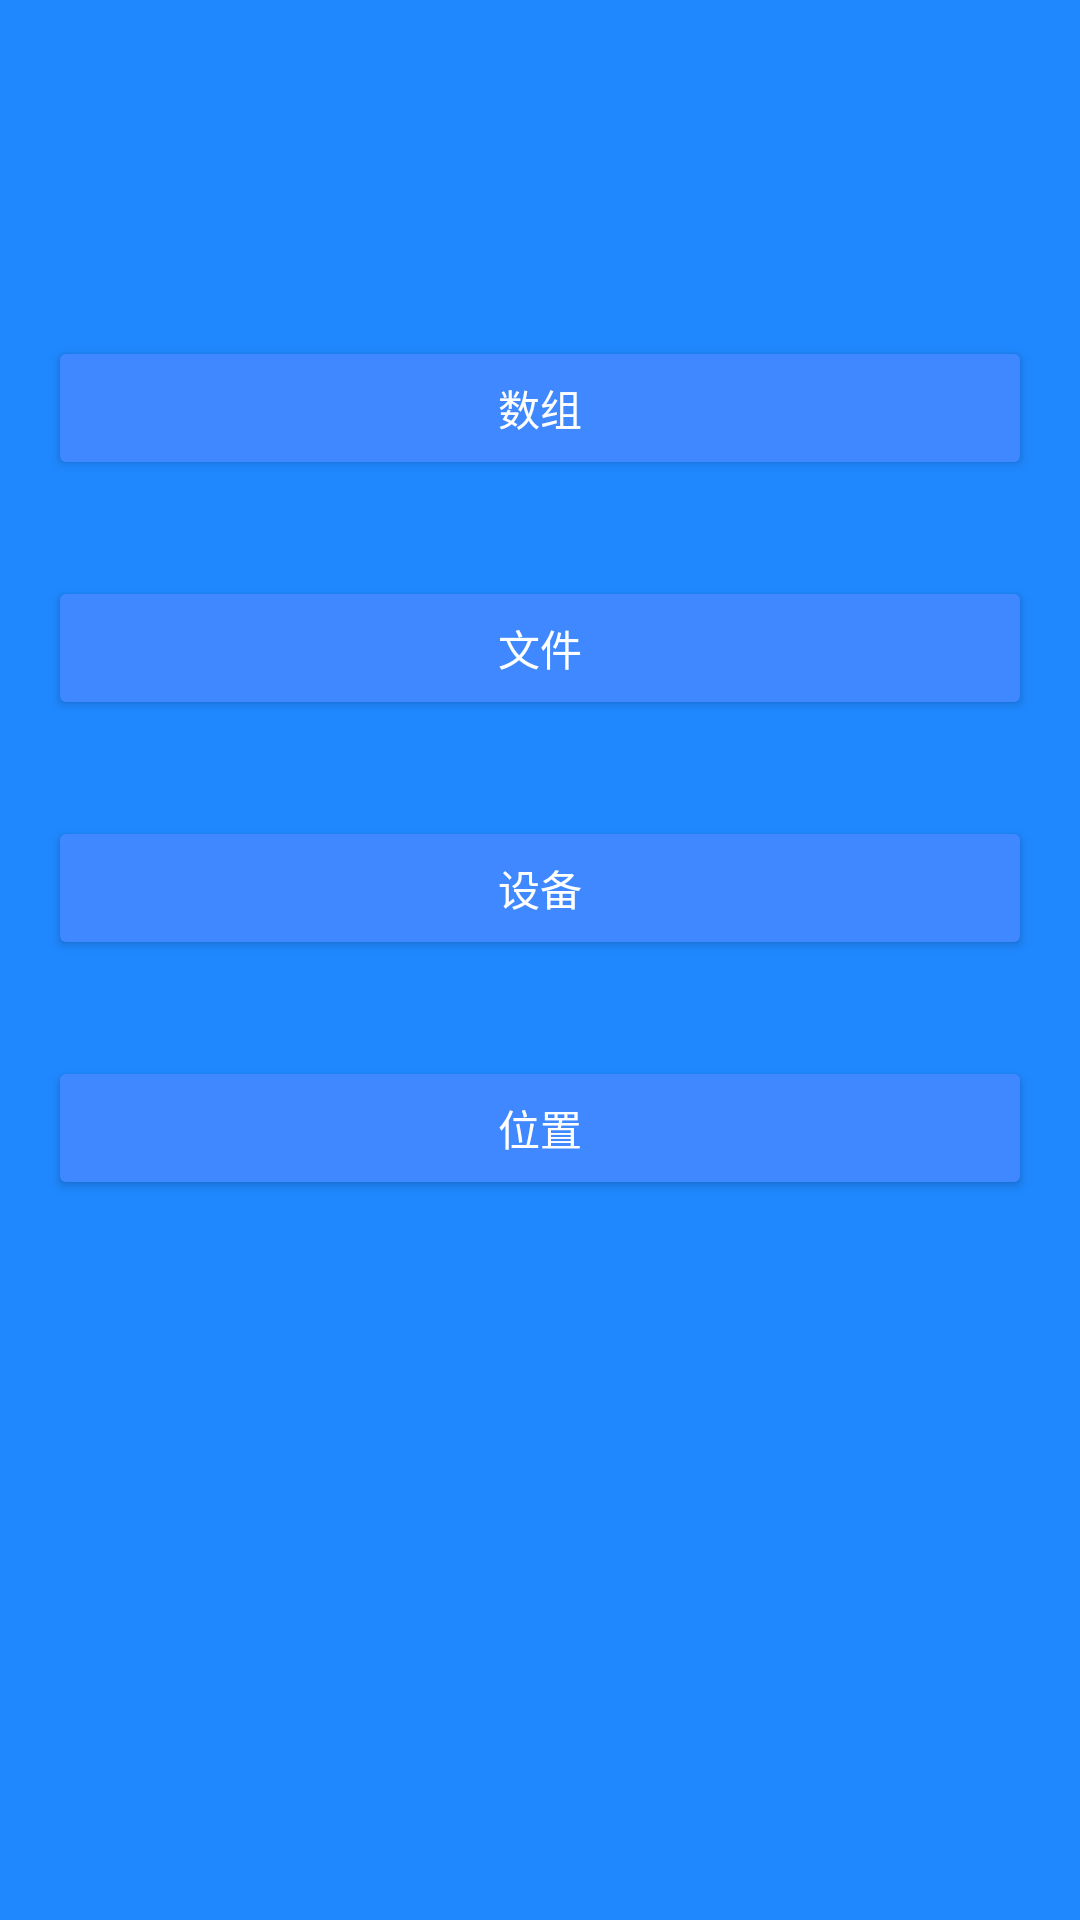

This screen was rendered from an Android layout file. Write that file and the resources it references.
<!-- AndroidManifest.xml: application theme AppTheme.Dark -->
<!-- res/layout/activity_data_type.xml -->
<?xml version="1.0" encoding="utf-8"?>
<androidx.appcompat.widget.LinearLayoutCompat xmlns:android="http://schemas.android.com/apk/res/android"
    xmlns:tools="http://schemas.android.com/tools"
    android:layout_width="match_parent"
    android:layout_height="match_parent"
    android:orientation="vertical"
    tools:context=".guide.GuideActivity">


    <ScrollView
        android:layout_width="match_parent"
        android:layout_height="match_parent">

        <androidx.appcompat.widget.LinearLayoutCompat
            android:layout_width="match_parent"
            android:layout_height="match_parent"
            android:orientation="vertical">

            <androidx.appcompat.widget.AppCompatImageView
                android:layout_width="wrap_content"
                android:layout_height="72dp"
                android:layout_gravity="center_horizontal"
                android:layout_marginBottom="24dp"
                android:src="@mipmap/ic_bmob" />

            <androidx.appcompat.widget.AppCompatButton
                android:id="@+id/btn_array"
                android:layout_width="match_parent"
                android:layout_height="wrap_content"
                android:layout_margin="16dp"
                android:text="数组" />


            <androidx.appcompat.widget.AppCompatButton
                android:id="@+id/btn_file"
                android:layout_width="match_parent"
                android:layout_height="wrap_content"
                android:layout_margin="16dp"
                android:text="文件" />

            <androidx.appcompat.widget.AppCompatButton
                android:id="@+id/btn_installation"
                android:layout_width="match_parent"
                android:layout_height="wrap_content"
                android:layout_margin="16dp"
                android:text="设备" />


            <androidx.appcompat.widget.AppCompatButton
                android:id="@+id/btn_location"
                android:layout_width="match_parent"
                android:layout_height="wrap_content"
                android:layout_margin="16dp"
                android:text="位置" />

        </androidx.appcompat.widget.LinearLayoutCompat>

    </ScrollView>

</androidx.appcompat.widget.LinearLayoutCompat>
<!-- resources referenced by this layout -->
<resources>
  <style name="AppTheme.Dark" parent="Theme.AppCompat.NoActionBar">
  
          <item name="colorPrimary">@color/colorPrimary</item>
          <item name="colorPrimaryDark">@color/colorPrimaryDark</item>
          <item name="colorAccent">@color/colorAccent</item>
  
          <item name="android:windowBackground">@color/colorPrimary</item>
  
          <item name="colorControlNormal">@color/iron</item>
          <item name="colorControlActivated">@color/white</item>
          <item name="colorControlHighlight">@color/white</item>
          <item name="android:textColorHint">@color/iron</item>
  
          <item name="colorButtonNormal">@color/colorPrimaryDarker</item>
          <item name="android:colorButtonNormal" tools:ignore="NewApi">@color/colorPrimaryDarker
          </item>
      </style>
  <color name="colorPrimary">#1F88FF</color>
  <color name="colorPrimaryDark">#2F88FF</color>
  <color name="colorAccent">#FFFFFF</color>
  <color name="iron">#CCCCCC</color>
  <color name="white">#FFFFFF</color>
  <color name="colorPrimaryDarker">#3F88FF</color>
</resources>
